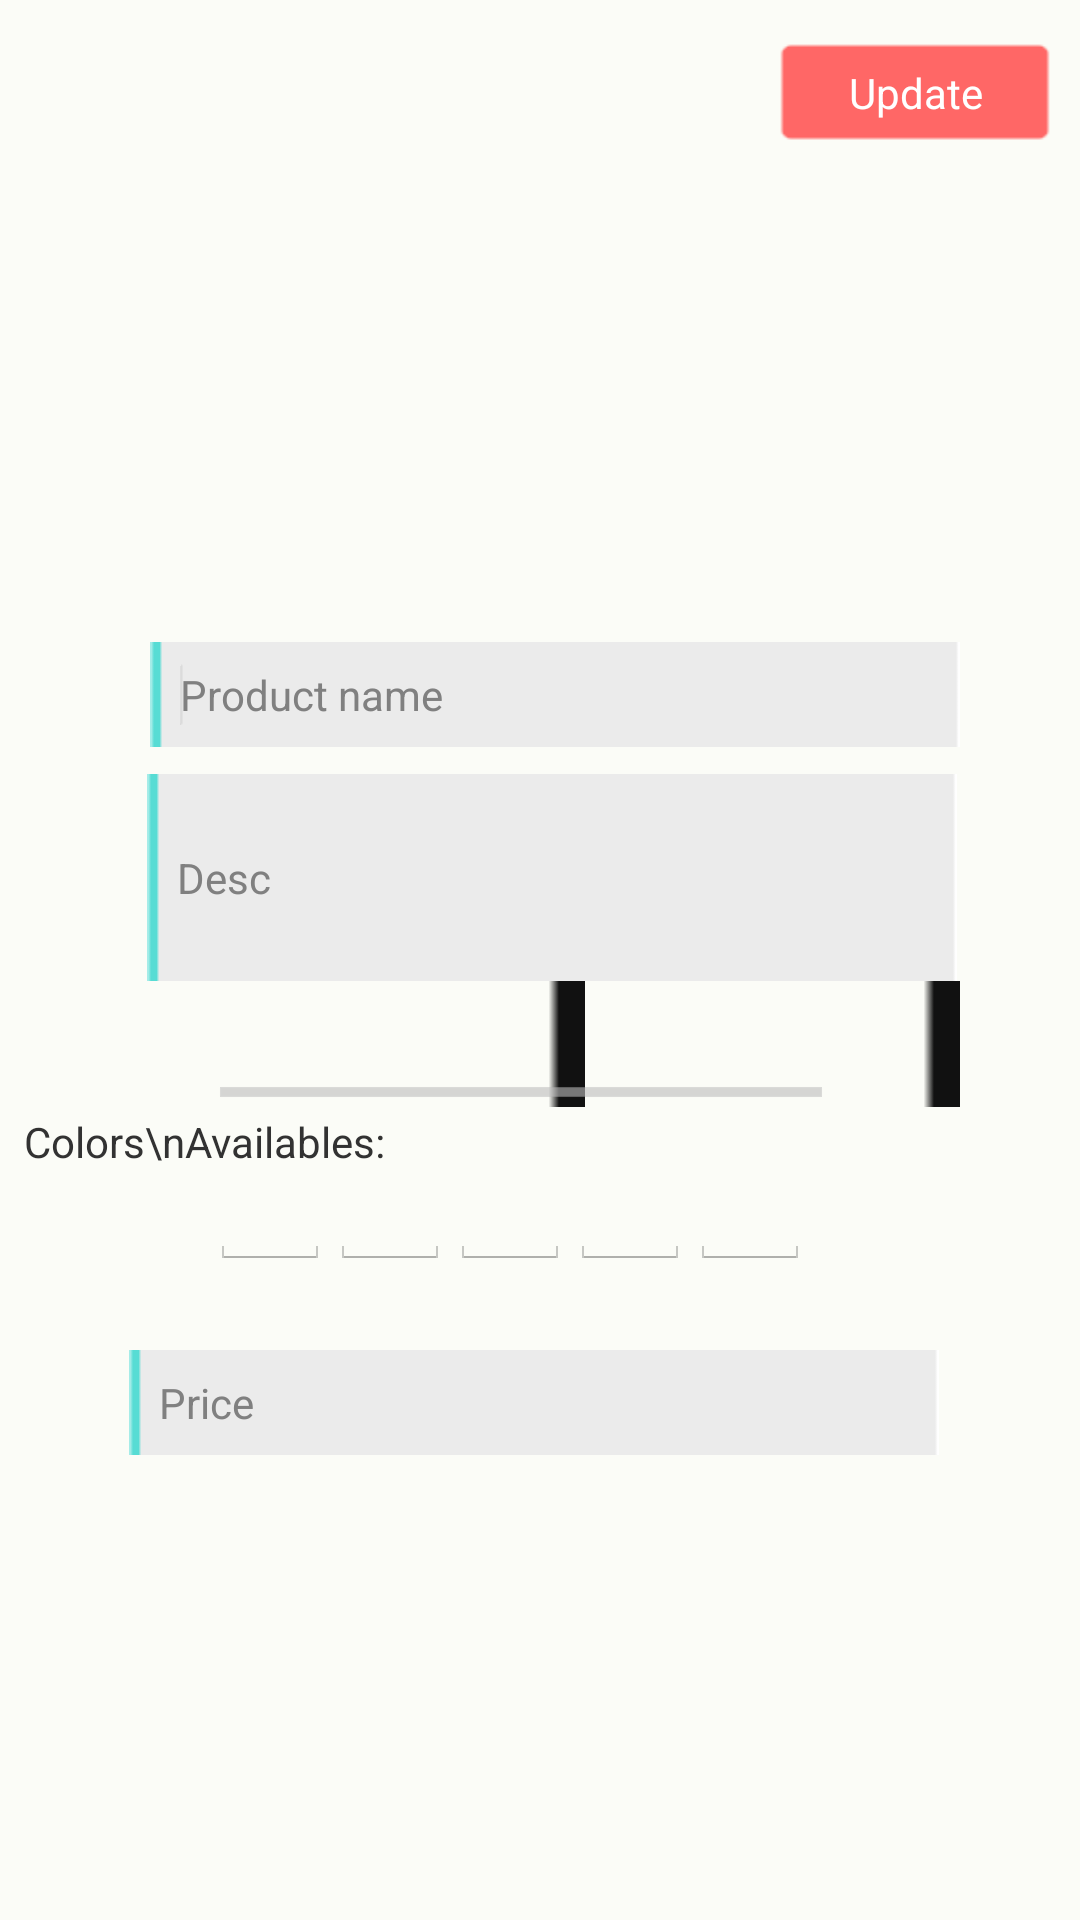

Android layout source for this screen:
<!-- AndroidManifest.xml: application theme android:Theme.Holo.Light -->
<!-- res/layout/edit_product.xml -->
<?xml version="1.0" encoding="utf-8"?>
<AbsoluteLayout xmlns:android="http://schemas.android.com/apk/res/android"
    xmlns:tools="http://schemas.android.com/tools"
    android:layout_width="fill_parent"
    android:layout_height="fill_parent"
    android:background="#fbfcf7" >

    <HorizontalScrollView
        android:id="@+id/horizontalScrollView1"
        android:layout_width="fill_parent"
        android:layout_height="wrap_content"
        android:layout_x="70dp"
        android:layout_y="327dp" >

        <LinearLayout
            android:layout_width="fill_parent"
            android:layout_height="42dp"
            android:orientation="horizontal" >

            <ImageView
                android:id="@+id/color1"
                android:layout_width="125dp"
                android:layout_height="125dp"
                android:layout_gravity="center"
                android:src="@drawable/borde" />

            <ImageView
                android:id="@+id/color2"
                android:layout_width="125dp"
                android:layout_height="125dp"
                android:layout_gravity="center"
                android:src="@drawable/borde" />

            <ImageView
                android:id="@+id/color3"
                android:layout_width="125dp"
                android:layout_height="125dp"
                android:layout_gravity="center"
                android:src="@drawable/borde" />

            <ImageView
                android:id="@+id/color4"
                android:layout_width="125dp"
                android:layout_height="125dp"
                android:layout_gravity="center"
                android:src="@drawable/borde" />

            <ImageView
                android:id="@+id/color5"
                android:layout_width="125dp"
                android:layout_height="125dp"
                android:layout_gravity="center"
                android:src="@drawable/borde" />
        </LinearLayout>
    </HorizontalScrollView>

     <HorizontalScrollView
         android:id="@+id/horizontalScrollView2"
         android:layout_width="fill_parent"
         android:layout_height="wrap_content"
         android:layout_x="70dp"
         android:layout_y="384dp" >

         <LinearLayout
             android:layout_width="wrap_content"
             android:layout_height="42dp"
             android:orientation="horizontal" >

             <EditText
                 android:id="@+id/qnt1"
                 android:layout_width="40dp"
                 android:layout_height="wrap_content"
                 android:scrollHorizontally="true" />

             <EditText
                 android:id="@+id/qnt2"
                 android:layout_width="40dp"
                 android:layout_height="wrap_content"
                 android:scrollHorizontally="true" />

             <EditText
                 android:id="@+id/qnt3"
                 android:layout_width="40dp"
                 android:layout_height="wrap_content"
                 android:scrollHorizontally="true" />

             <EditText
                 android:id="@+id/qnt4"
                 android:layout_width="40dp"
                 android:layout_height="wrap_content"
                 android:scrollHorizontally="true" />

             <EditText
                 android:id="@+id/qnt5"
                 android:layout_width="40dp"
                 android:layout_height="wrap_content"
                 android:scrollHorizontally="true" />
         </LinearLayout>
     </HorizontalScrollView>

     <Button
         android:id="@+id/update"
         style="?android:attr/buttonStyleSmall"
         android:layout_width="wrap_content"
         android:layout_height="38dp"
         android:layout_x="257dp"
         android:layout_y="12dp"
         android:background="@drawable/signin_b"
         android:text="Update"
         android:textColor="#ffffff" />

     <EditText
         android:id="@+id/price"
         android:layout_width="270dp"
         android:layout_height="35dp"
         android:layout_x="43dp"
         android:layout_y="450dp"
         android:background="@drawable/signupfield"
         android:ems="10"
         android:hint="Price"
         android:paddingLeft="10dp"
         android:textSize="14sp" />

     <EditText
         android:id="@+id/DescSet"
         android:layout_width="270dp"
         android:layout_height="69dp"
         android:layout_x="49dp"
         android:layout_y="258dp"
         android:background="@drawable/signupfield"
         android:ems="10"
         android:hint="Desc"
         android:paddingLeft="10dp"
         android:textSize="14sp" />

     <EditText
         android:id="@+id/NameSet"
         android:layout_width="270dp"
         android:layout_height="35dp"
         android:layout_x="50dp"
         android:layout_y="214dp"
         android:background="@drawable/signupfield"
         android:ems="10"
         android:hint="Product name"
         android:paddingLeft="10dp"
         android:textSize="14sp" >

         <requestFocus />
     </EditText>

     <ImageView
         android:id="@+id/phone"
         android:layout_width="177dp"
         android:layout_height="177dp"
         android:layout_x="69dp"
         android:layout_y="21dp" />

     <TextView
         android:id="@+id/textView1"
         android:layout_width="wrap_content"
         android:layout_height="wrap_content"
         android:layout_x="8dp"
         android:layout_y="371dp"
         android:text="Colors\nAvailables:" />
    
</AbsoluteLayout>
<!-- resources referenced by this layout -->
<resources>
  <!-- drawable borde: png bitmap (drawable-hdpi, 17717 bytes) -->
  <!-- drawable signin_b (drawable) -->
  <?xml version="1.0" encoding="utf-8"?>
  <selector xmlns:android="http://schemas.android.com/apk/res/android">
      <item android:drawable="@drawable/signin_se"
            android:state_pressed="true" />
      <item android:drawable="@drawable/signin_se"
            android:state_focused="true" />
      <item android:drawable="@drawable/signin" />
  </selector>
  <!-- drawable signupfield: png bitmap (drawable-hdpi, 47470 bytes) -->
  <!-- drawable signin_se: png bitmap (drawable-hdpi, 86559 bytes) -->
  <!-- drawable signin: png bitmap (drawable-hdpi, 86576 bytes) -->
</resources>
